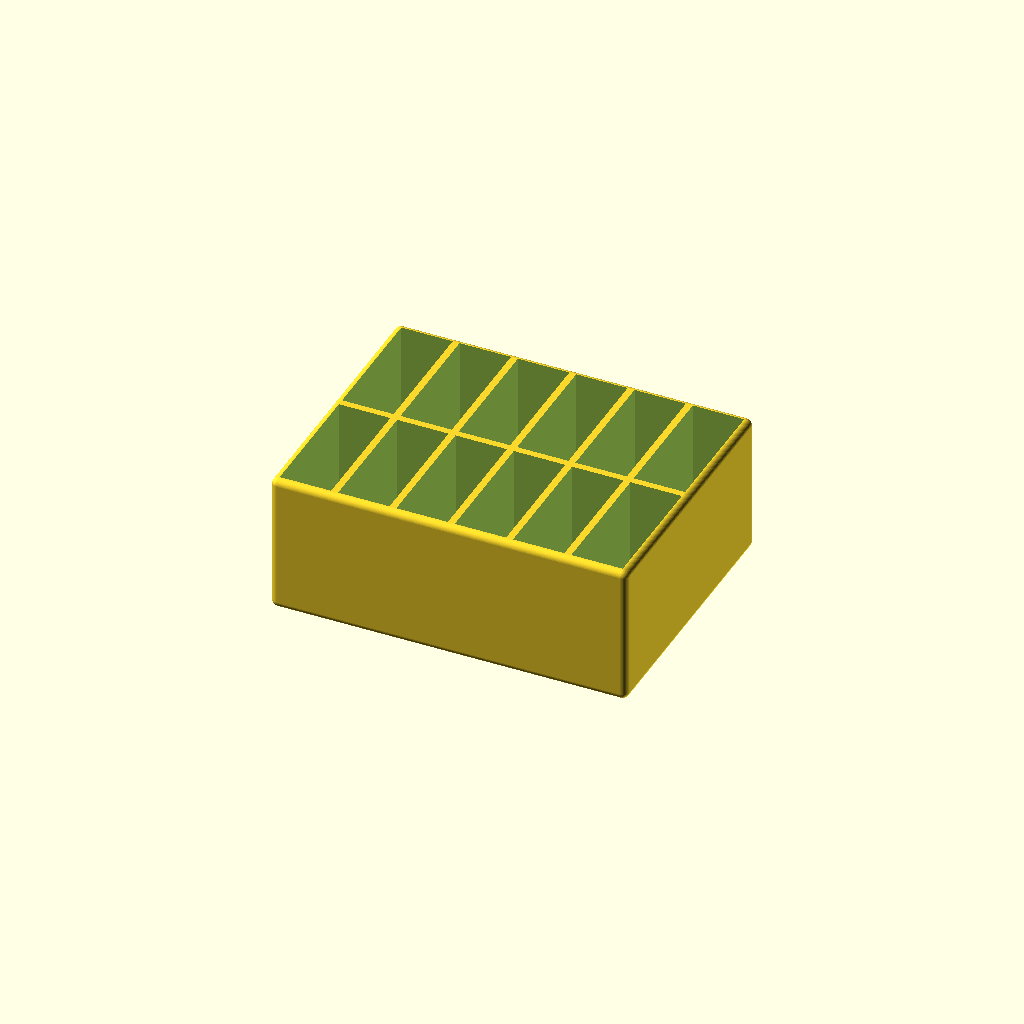
Cell 1: rendered with the file's own defaults.
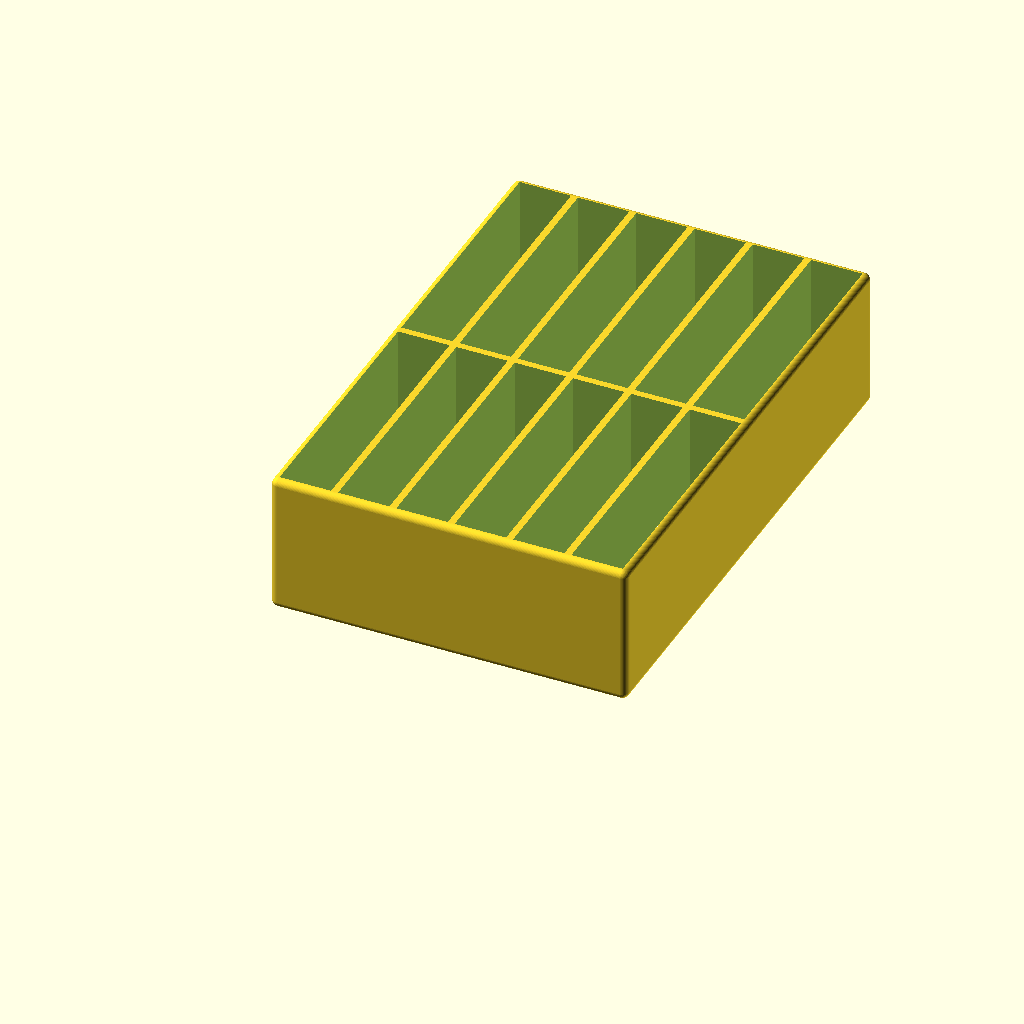
Cell 2: the same model with box_length = 74.
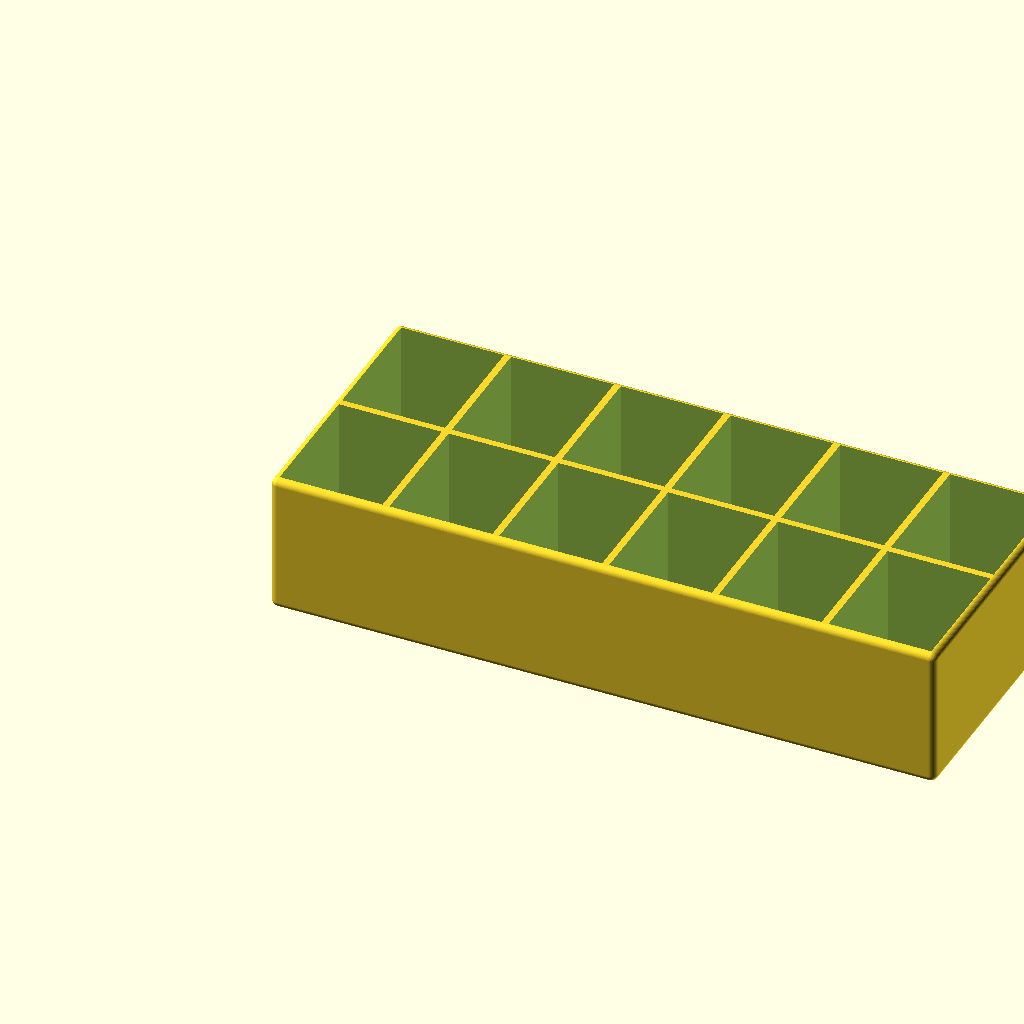
Cell 3: the same model with box_width = 30.
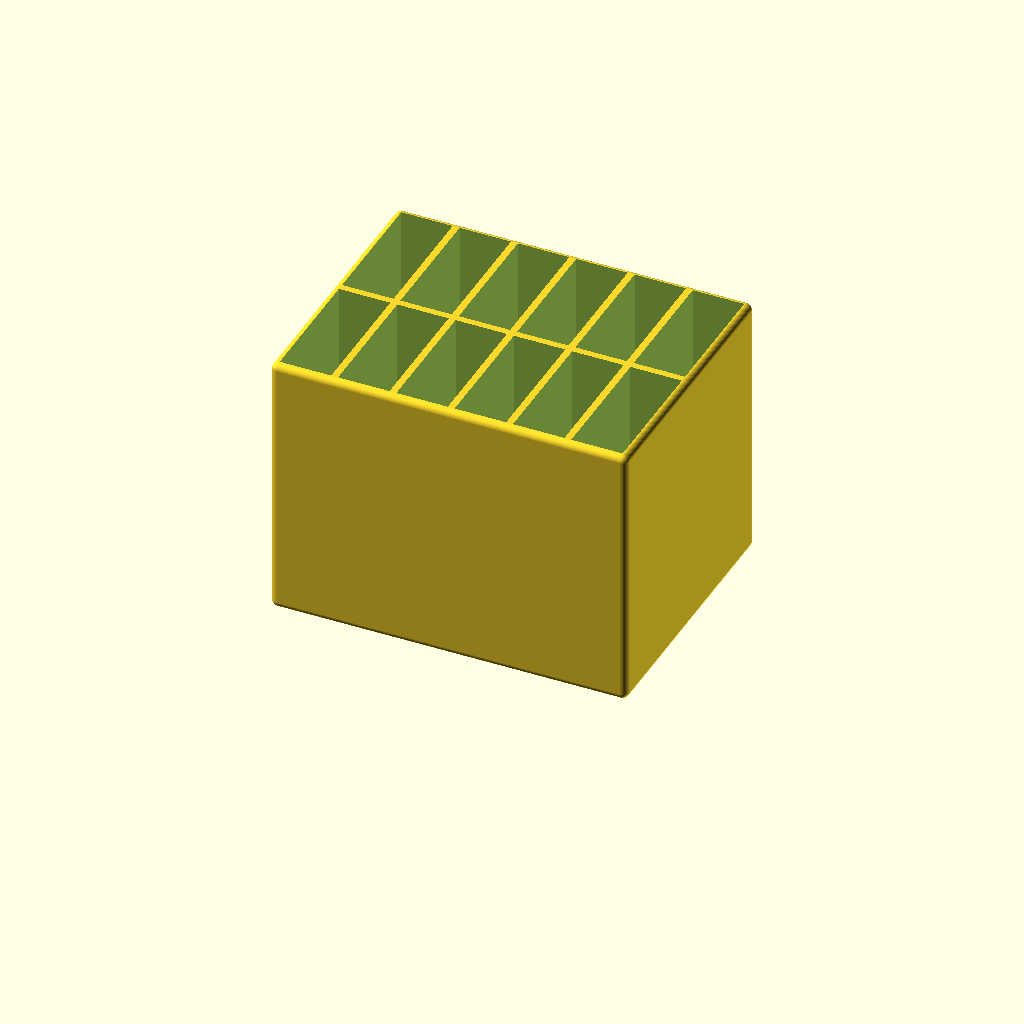
Cell 4: the same model with box_height = 124.
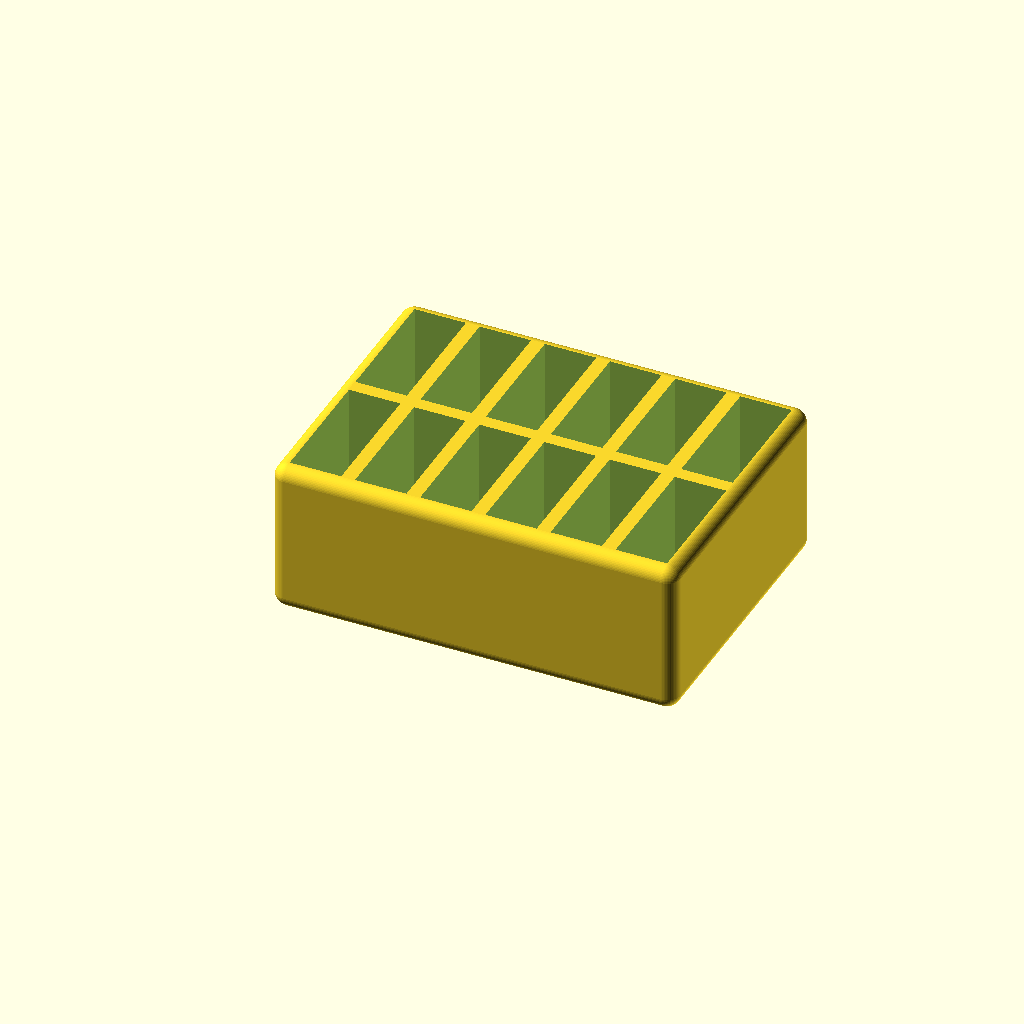
Cell 5: the same model with wall = 4.
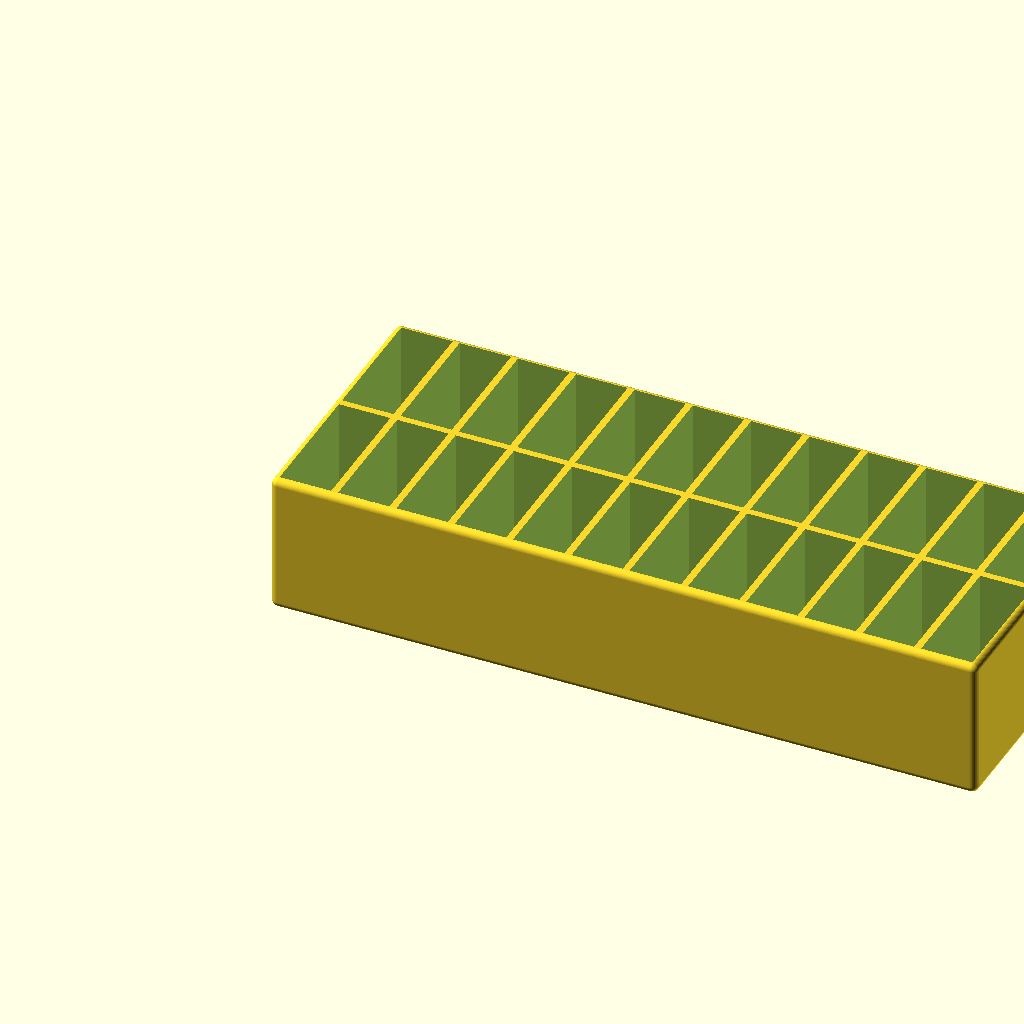
Cell 6 — box_no set to 12, the other parameters unchanged.
All cells are drawn from one camera (rotation 55°, 0°, 25°, orthographic, colour scheme Cornfield), so only the parameter changes between them.
The OpenSCAD source (microscope/specimen_organizer.scad):
box_length = 37;
box_width  = 15;
box_height = 62;
wall       =  2;
box_no     =  6;
box_series =  2;
$fn        = 60;


module rounded_cube(width, length, height, corner) {
    hull() {
        translate([ 0*width+1*corner, 0*length+1*corner, 0*height+1*corner])
            sphere( r = corner );

        translate([ 1*width-0*corner, 0*length+1*corner, 0*height+1*corner ])
            sphere( r = corner );

        translate([ 0*width+1*corner, 1*length-0*corner, 0*height+1*corner ])
            sphere( r = corner );

        translate([ 1*width-0*corner, 1*length-0*corner, 0*height+1*corner ])
            sphere( r = corner );

        translate([ 0*width+1*corner, 0*length+1*corner, 1*height-0*corner ])
            sphere( r = corner );

        translate([ 1*width-0*corner, 0*length+1*corner, 1*height-0*corner ])
            sphere( r = corner );

        translate([ 0*width+1*corner, 1*length-0*corner, 1*height-0*corner ])
            sphere( r = corner );

        translate([ 1*width-0*corner, 1*length-0*corner, 1*height-0*corner ])
            sphere( r = corner );
    }
}

difference() {
    rounded_cube( box_no * (box_width + wall), box_series * (box_length + wall), 0.6 * box_height + wall, wall);
    
    for (series = [0: box_series-1]) {
        for (number = [0: box_no-1]) {
            translate([ wall+number*(box_width+wall), wall+series*(box_length+wall), wall ])
            cube([box_width, box_length, box_height]);
        }
    }
}
Parameter table extracted from the source (name, type, default, range or options):
box_length: number, default 37
box_width: number, default 15
box_height: number, default 62
wall: number, default 2
box_no: number, default 6
box_series: number, default 2
